Dataset: FINAL_dataset_GC_test (GitHub, MickyV18/TugasAkhir). Classes: no tumor, tumor.

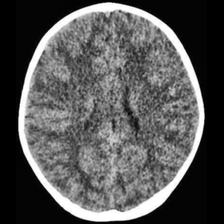
Label: no tumor

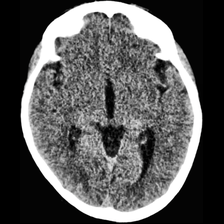
Label: no tumor

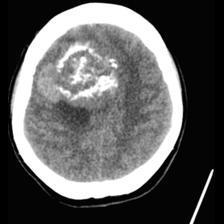
Label: tumor

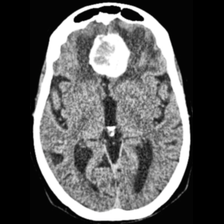
Label: tumor

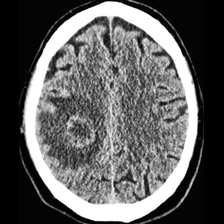
Label: tumor

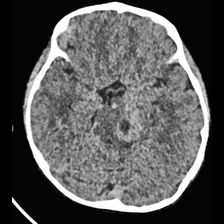
Label: tumor
